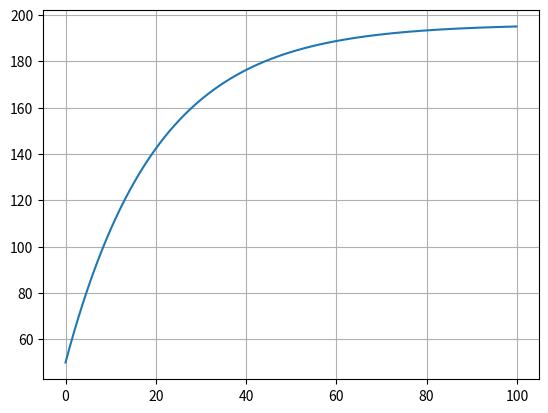

Write the Python code that produced this figure.
import numpy as np
from scipy.integrate import odeint
import matplotlib.pyplot as plt


t = np.arange(0, 100, 0.1)
v = 50
m = 10
g = 9.8

def tochka_func(v, t):
    dv_dt = g - y/m * v
    return dv_dt
plt.grid()

v_0 = 50
y = 0.5

v_t = odeint(tochka_func, v_0, t)

plt.plot(t, v_t[:,0])
plt.savefig("tochka.png")